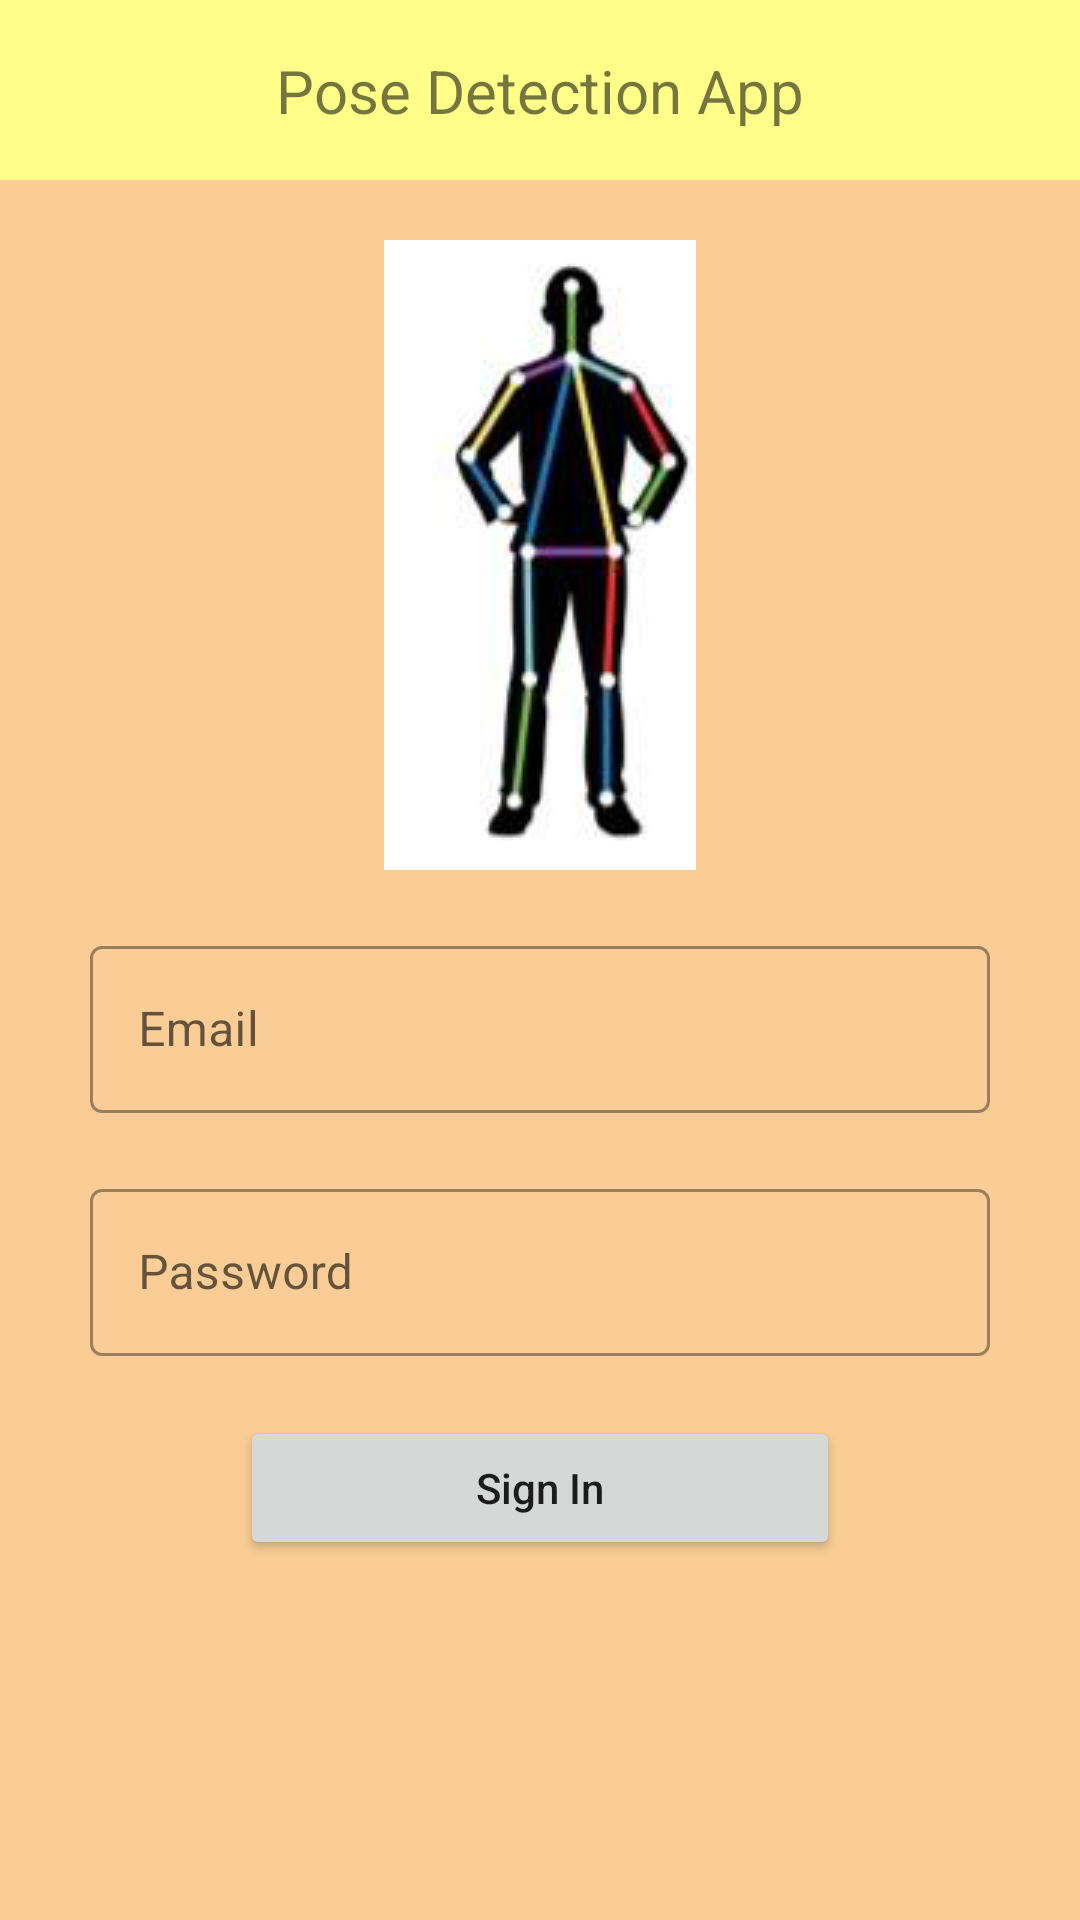

The Android layout XML behind this screen, and the referenced resources:
<!-- AndroidManifest.xml: application theme AppTheme -->
<!-- res/layout/activity_sign_in.xml -->
<?xml version="1.0" encoding="utf-8"?>
<androidx.constraintlayout.widget.ConstraintLayout xmlns:android="http://schemas.android.com/apk/res/android"
    xmlns:app="http://schemas.android.com/apk/res-auto"
    xmlns:tools="http://schemas.android.com/tools"
    android:layout_width="match_parent"
    android:background="#F9CD95"
    android:layout_height="match_parent"
    tools:context=".SignInActivity">

    <View
        android:id="@+id/toolbar"
        android:layout_width="match_parent"
        android:layout_height="60dp"
        android:background="#FFFE88"
        app:layout_constraintEnd_toEndOf="parent"
        app:layout_constraintStart_toStartOf="parent"
        app:layout_constraintTop_toTopOf="parent" />

    <androidx.appcompat.widget.AppCompatTextView
        android:layout_width="wrap_content"
        android:layout_height="wrap_content"
        android:text="Pose Detection App"
        android:textSize="20sp"
        app:layout_constraintBottom_toBottomOf="@id/toolbar"
        app:layout_constraintEnd_toEndOf="parent"
        app:layout_constraintStart_toStartOf="parent"
        app:layout_constraintTop_toTopOf="parent" />

    <androidx.appcompat.widget.AppCompatImageView
        android:id="@+id/imageBody"
        android:layout_width="wrap_content"
        android:layout_height="wrap_content"
        android:layout_marginTop="20dp"
        android:src="@drawable/body"
        app:layout_constraintEnd_toEndOf="parent"
        app:layout_constraintStart_toStartOf="parent"
        app:layout_constraintTop_toBottomOf="@id/toolbar" />

    <com.google.android.material.textfield.TextInputLayout
        android:id="@+id/emailEditLayout"
        android:layout_width="300dp"
        android:layout_height="wrap_content"
        android:layout_marginTop="20dp"
        app:layout_constraintStart_toStartOf="parent"
        app:layout_constraintEnd_toEndOf="parent"
        app:layout_constraintTop_toBottomOf="@id/imageBody"
        style="@style/Widget.MaterialComponents.TextInputLayout.OutlinedBox">

        <com.google.android.material.textfield.TextInputEditText
            android:id="@+id/emailEdit"
            android:layout_width="match_parent"
            android:layout_height="wrap_content"
            android:inputType="textEmailAddress"
            android:hint="Email"/>
    </com.google.android.material.textfield.TextInputLayout>

    <com.google.android.material.textfield.TextInputLayout
        android:id="@+id/editPasswordLayout"
        android:layout_width="300dp"
        android:layout_height="wrap_content"
        android:layout_marginTop="20dp"
        app:layout_constraintStart_toStartOf="parent"
        app:layout_constraintEnd_toEndOf="parent"
        app:layout_constraintTop_toBottomOf="@id/emailEditLayout"
        style="@style/Widget.MaterialComponents.TextInputLayout.OutlinedBox">

        <com.google.android.material.textfield.TextInputEditText
            android:id="@+id/editPassword"
            android:layout_width="match_parent"
            android:layout_height="wrap_content"
            android:inputType="textPassword"
            android:hint="Password"/>
    </com.google.android.material.textfield.TextInputLayout>

    <Button
        android:id="@+id/btn"
        android:layout_width="200dp"
        android:layout_height="wrap_content"
        app:layout_constraintStart_toStartOf="parent"
        android:layout_marginTop="20dp"
        android:textAllCaps="false"
        android:text="Sign In"
        app:layout_constraintEnd_toEndOf="parent"
        app:layout_constraintTop_toBottomOf="@id/editPasswordLayout"/>

</androidx.constraintlayout.widget.ConstraintLayout>
<!-- resources referenced by this layout -->
<resources>
  <!-- drawable body: png bitmap (drawable, 20215 bytes) -->
  <style name="AppTheme" parent="Theme.MaterialComponents.Light.NoActionBar">
          
          <item name="colorPrimary">@color/colorPrimary</item>
          <item name="colorPrimaryDark">@color/colorPrimaryDark</item>
          <item name="colorAccent">@color/colorAccent</item>
      </style>
  <!-- not gathered from this repository: default colours our renderer supplied (Android Studio template values) -->
  <color name="colorPrimary">#FF6200EE</color>
  <color name="colorPrimaryDark">#FF3700B3</color>
  <color name="colorAccent">#FF03DAC5</color>
</resources>
